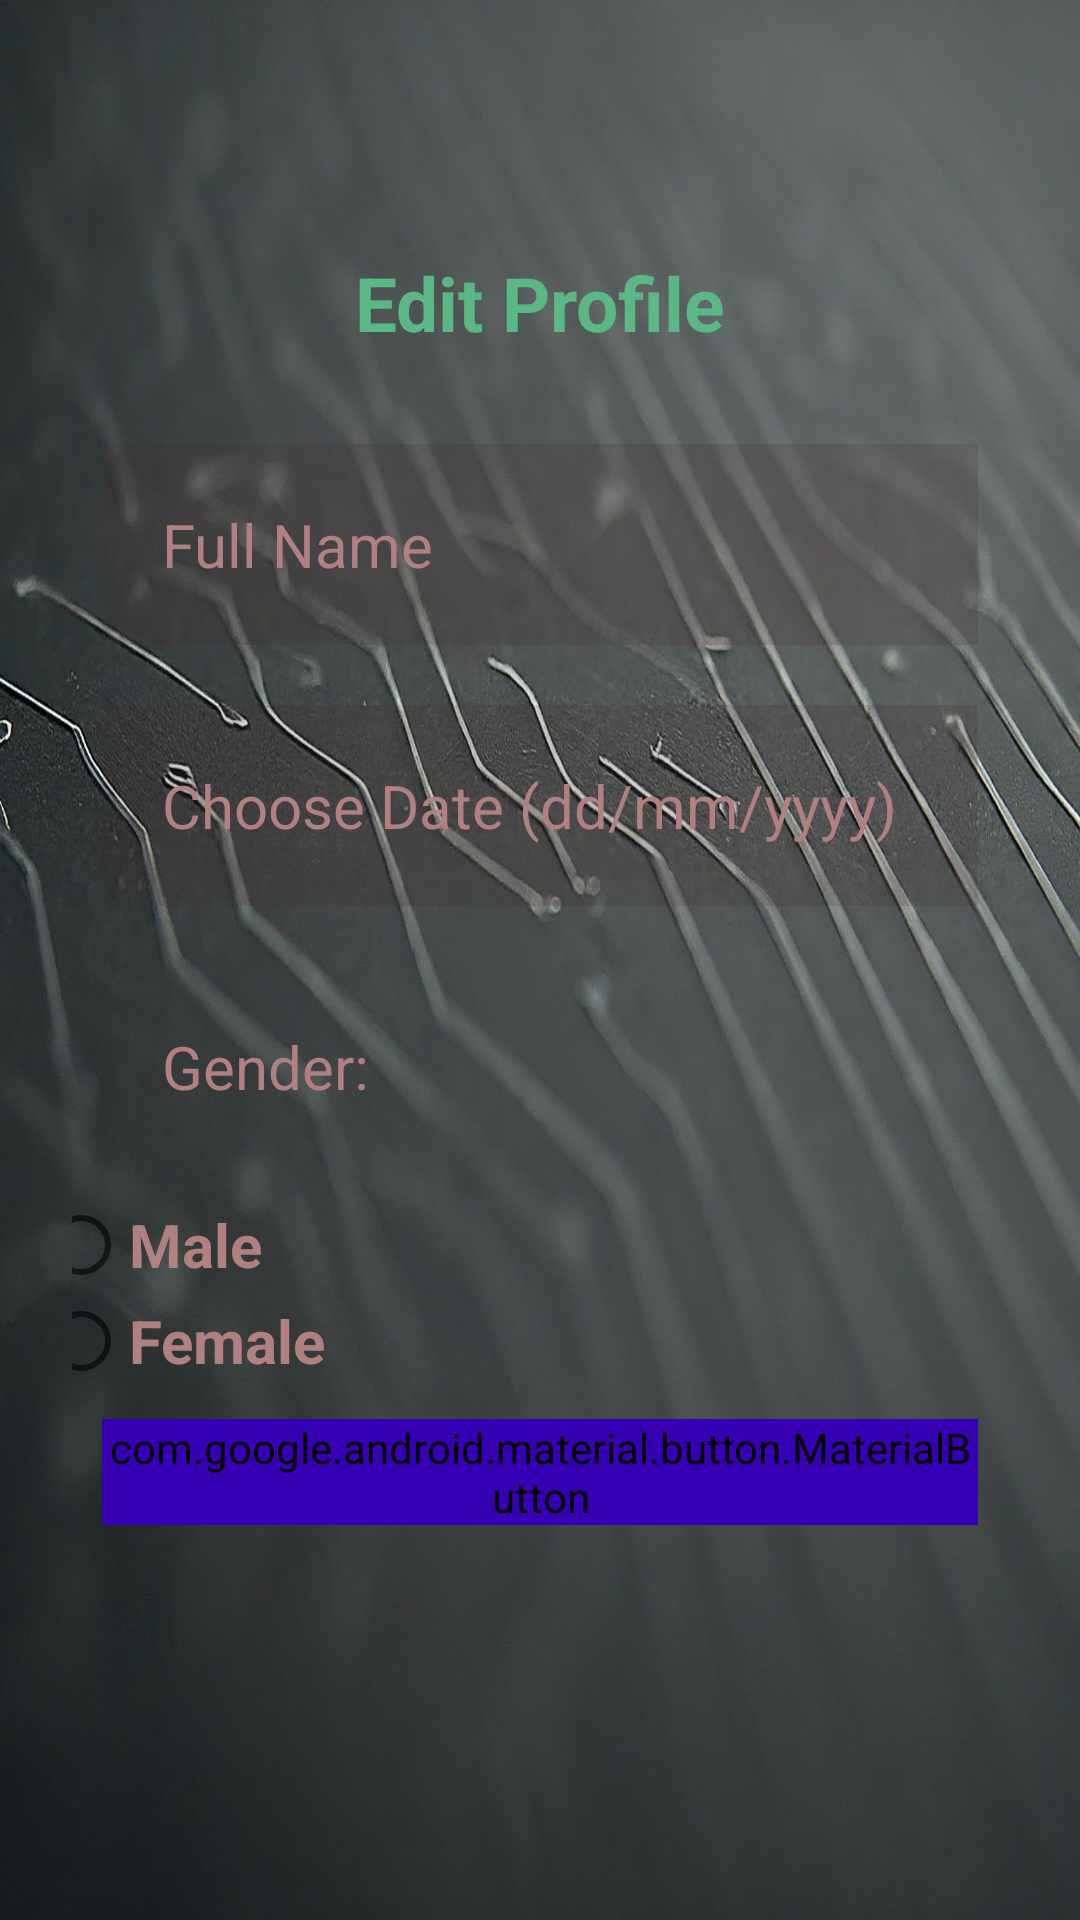

Reconstruct the res/layout file that produces this screen, plus the resources it refers to.
<!-- AndroidManifest.xml: application theme Theme.CarDriver -->
<!-- res/layout/activity_edit_profile.xml -->
<?xml version="1.0" encoding="utf-8"?>
<ScrollView xmlns:android="http://schemas.android.com/apk/res/android"
    xmlns:tools="http://schemas.android.com/tools"
    android:layout_width="match_parent"
    android:layout_height="match_parent"
    android:padding="16sp"
    android:scrollbarSize="25sp"
    android:background="@drawable/backg"
    tools:context=".EditProfileActivity">
    <LinearLayout
        android:layout_width="match_parent"
        android:layout_height="wrap_content"
        android:orientation="vertical"
        android:padding="8dp"
        android:gravity="center_horizontal">
        <TextView
            android:id="@+id/title"
            android:layout_width="match_parent"
            android:layout_height="wrap_content"
            android:layout_margin="60dp"
            android:gravity="center"
            android:text="Edit Profile"
            android:textColor="#5BB884"
            android:textSize="25dp"
            android:textStyle="bold" />

        <EditText
            android:id="@+id/fullName"
            android:layout_width="match_parent"
            android:layout_height="wrap_content"
            android:layout_below="@id/register"
            android:layout_marginStart="10dp"
            android:layout_marginTop="-30dp"
            android:layout_marginEnd="10dp"
            android:layout_marginBottom="10dp"
            android:background="#30432E2E"
            android:drawableLeft="@drawable/ic_baseline_person_24"
            android:drawablePadding="10dp"
            android:hint="Full Name"
            android:padding="20dp"
            android:textColor="#B18181"
            android:textColorHint="#B18181"
            android:textSize="20dp" />


        <EditText
            android:id="@+id/date"
            android:layout_width="match_parent"
            android:layout_height="wrap_content"
            android:layout_below="@id/password"
            android:layout_margin="10dp"
            android:background="#30432E2E"
            android:drawableLeft="@drawable/ic_baseline_date_range_24"
            android:drawablePadding="10dp"
            android:hint="Choose Date (dd/mm/yyyy)"
            android:padding="20dp"
            android:textColor="#B18181"
            android:textColorHint="#B18181"
            android:textSize="20dp" />

        <TextView
            android:id="@+id/gendertxt"
            android:layout_width="match_parent"
            android:layout_height="wrap_content"
            android:layout_below="@id/date"
            android:layout_margin="30dp"
            android:text="Gender:"
            android:textColor="#B18181"
            android:textSize="20dp"
            />

        <LinearLayout
            android:layout_width="match_parent"
            android:layout_height="wrap_content"
            android:id="@+id/gend"
            android:layout_below="@id/date"
            android:layout_marginRight="120dp"
            android:gravity="center">

            <RadioGroup
                android:id="@+id/gender"
                android:layout_width="wrap_content"
                android:layout_height="wrap_content"
                android:layout_below="@id/date">

                <RadioButton
                    android:id="@+id/male"
                    android:layout_width="wrap_content"
                    android:layout_height="wrap_content"
                    android:text="Male"
                    android:textStyle="bold"
                    android:textColor="#B18181"
                    android:textSize="20dp"
                    android:layout_below="@id/date"/>

                <RadioButton
                    android:id="@+id/female"
                    android:layout_width="wrap_content"
                    android:layout_height="wrap_content"
                    android:text="Female"
                    android:textColor="#B18181"
                    android:textStyle="bold"
                    android:textSize="20dp"
                    android:layout_below="@id/date"/>
            </RadioGroup>
        </LinearLayout>



        <com.google.android.material.button.MaterialButton
            android:id="@+id/submit"
            android:layout_width="wrap_content"
            android:layout_height="wrap_content"
            android:layout_below="@id/gend"
            android:layout_centerHorizontal="true"
            android:layout_margin="10dp"
            android:backgroundTint="@color/purple_700"
            android:textColor="#FFFFFF"
            android:text="Submit"
            android:textAllCaps="false"
            android:textSize="15dp" />


    </LinearLayout>
</ScrollView>
<!-- resources referenced by this layout -->
<resources>
  <color name="purple_700">#FF3700B3</color>
  <!-- drawable backg: png bitmap (drawable-v24, 130836 bytes) -->
  <style name="Theme.CarDriver" parent="Theme.AppCompat.Light.DarkActionBar">
          
          <item name="colorPrimary">@color/purple_500</item>
          <item name="android:windowBackground">@color/white</item>
      </style>
  <color name="purple_500">#FF6200EE</color>
  <color name="white">#FFFFFFFF</color>
</resources>
